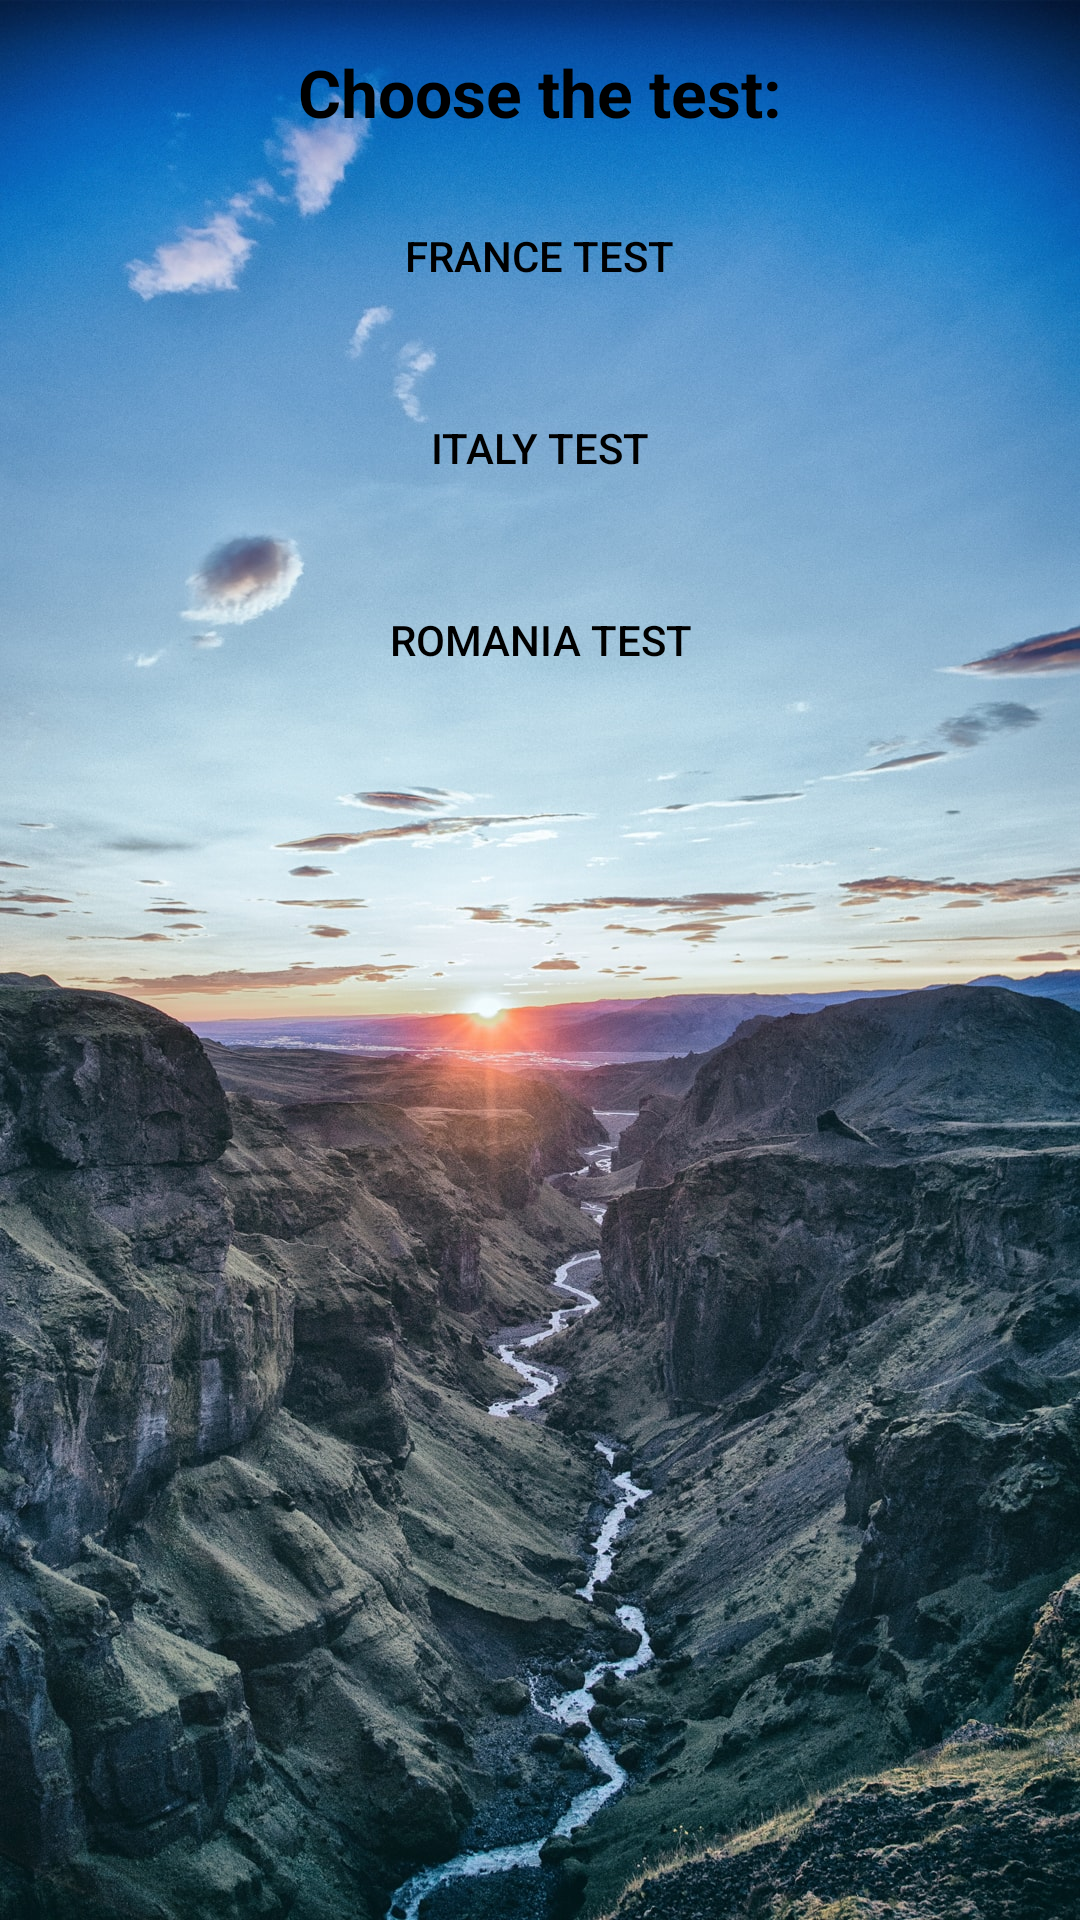

Here is an Android app screen rendered from its layout file. Give the layout XML and the strings, colors and styles it references.
<!-- AndroidManifest.xml: application theme Theme.WorldTest -->
<!-- res/layout/activity_main.xml -->
<?xml version="1.0" encoding="utf-8"?>
<RelativeLayout xmlns:android="http://schemas.android.com/apk/res/android"
    android:layout_width="match_parent"
    android:layout_height="match_parent"
    android:background="@drawable/background">

    <ImageView
        android:id="@+id/backgroundImageView"
        android:layout_width="match_parent"
        android:layout_height="match_parent"
        android:scaleType="fitXY"
        android:src="@drawable/background"
        android:contentDescription="@null" />

    <TextView
        android:id="@+id/testTextView"
        android:layout_width="wrap_content"
        android:layout_height="wrap_content"
        android:text="Choose the test:"
        android:textColor="#000000"
        android:textSize="22sp"
        android:textStyle="bold"
        android:layout_centerHorizontal="true"
        android:layout_marginTop="16dp"/>

    <Button
        android:id="@+id/franceTestButton"
        android:layout_width="wrap_content"
        android:layout_height="wrap_content"
        android:text="France Test"
        android:layout_below="@id/testTextView"
        android:layout_centerHorizontal="true"
        android:layout_marginTop="16dp"
        android:textColor="#000000"
        android:background="@color/orange" />

    <Button
        android:id="@+id/italyTestButton"
        android:layout_width="wrap_content"
        android:layout_height="wrap_content"
        android:text="Italy Test"
        android:layout_below="@id/franceTestButton"
        android:layout_centerHorizontal="true"
        android:layout_marginTop="16dp"
        android:textColor="#000000"
        android:background="@color/orange"/>

    <Button
        android:id="@+id/romaniaTestButton"
        android:layout_width="wrap_content"
        android:layout_height="wrap_content"
        android:text="Romania Test"
        android:layout_below="@id/italyTestButton"
        android:layout_centerHorizontal="true"
        android:layout_marginTop="16dp"
        android:textColor="#000000"
        android:background="@color/orange"/>
</RelativeLayout>
<!-- resources referenced by this layout -->
<resources>
  <!-- drawable background: jpg bitmap (drawable, 439927 bytes) -->
  <style name="Theme.WorldTest" parent="Theme.MaterialComponents.DayNight.DarkActionBar">
          
          <item name="colorPrimary">@color/orange</item>
          <item name="colorPrimaryVariant">@color/teal_700</item>
          <item name="colorOnPrimary">@color/black</item>
          <item name="titleTextColor">@color/orange</item>
          
          <item name="colorSecondary">@color/teal_200</item>
          <item name="colorSecondaryVariant">@color/teal_700</item>
          <item name="colorOnSecondary">@color/black</item>
          
          <item name="android:statusBarColor" tools:targetApi="21">@color/black</item>
          
      </style>
  <!-- not gathered from this repository: default colours our renderer supplied (Android Studio template values) -->
  <color name="teal_200">#FF03DAC5</color>
  <color name="teal_700">#FF018786</color>
  <color name="black">#FF000000</color>
</resources>
